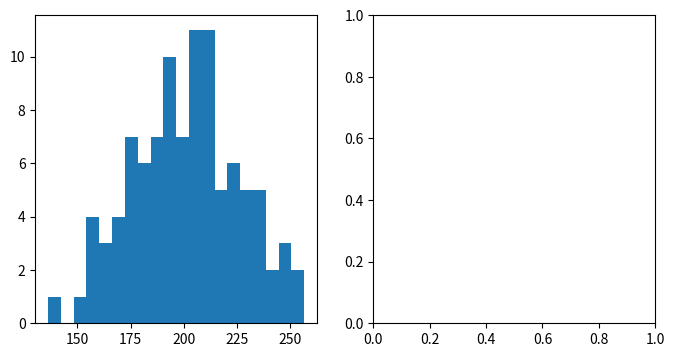

Source code (Python): (Note: this script raises an exception after producing the figure.)
import numpy as np
import matplotlib.pyplot as plt

np.random.seed(0)

mu = 200
sigma = 25
x = np.random.normal(mu, sigma, size=100)

fig, (ax0, ax1) = plt.subplots(ncols=2, figsize=(8, 4))

ax0.hist(x, 20, normed=1, histtype='stepfilled', facecolor='g', alpha=0.75)
ax0.set_title('stepfilled')

# Create a histogram by providing the bin edges (unequally spaced).
bins = [100, 150, 180, 195, 205, 220, 250, 300]
ax1.hist(x, bins, normed=1, histtype='bar', rwidth=0.8)
ax1.set_title('unequal bins')

fig.tight_layout()
plt.show()
